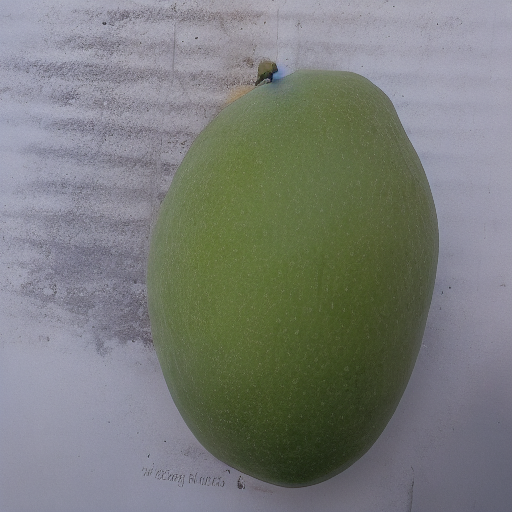
Generation parameters embedded in this image by AUTOMATIC1111 Stable Diffusion web UI or a fork of it (Forge, ...) (PNG 'parameters' text chunk):
green mango   <lora:MGEXTRA:1>
Steps: 20, Sampler: Euler a, CFG scale: 7, Seed: 1331664101, Size: 512x512, Model hash: 6ce0161689, Model: v1-5-pruned-emaonly, Lora hashes: "MGEXTRA: 188d8a7f20fd", Version: v1.3.2